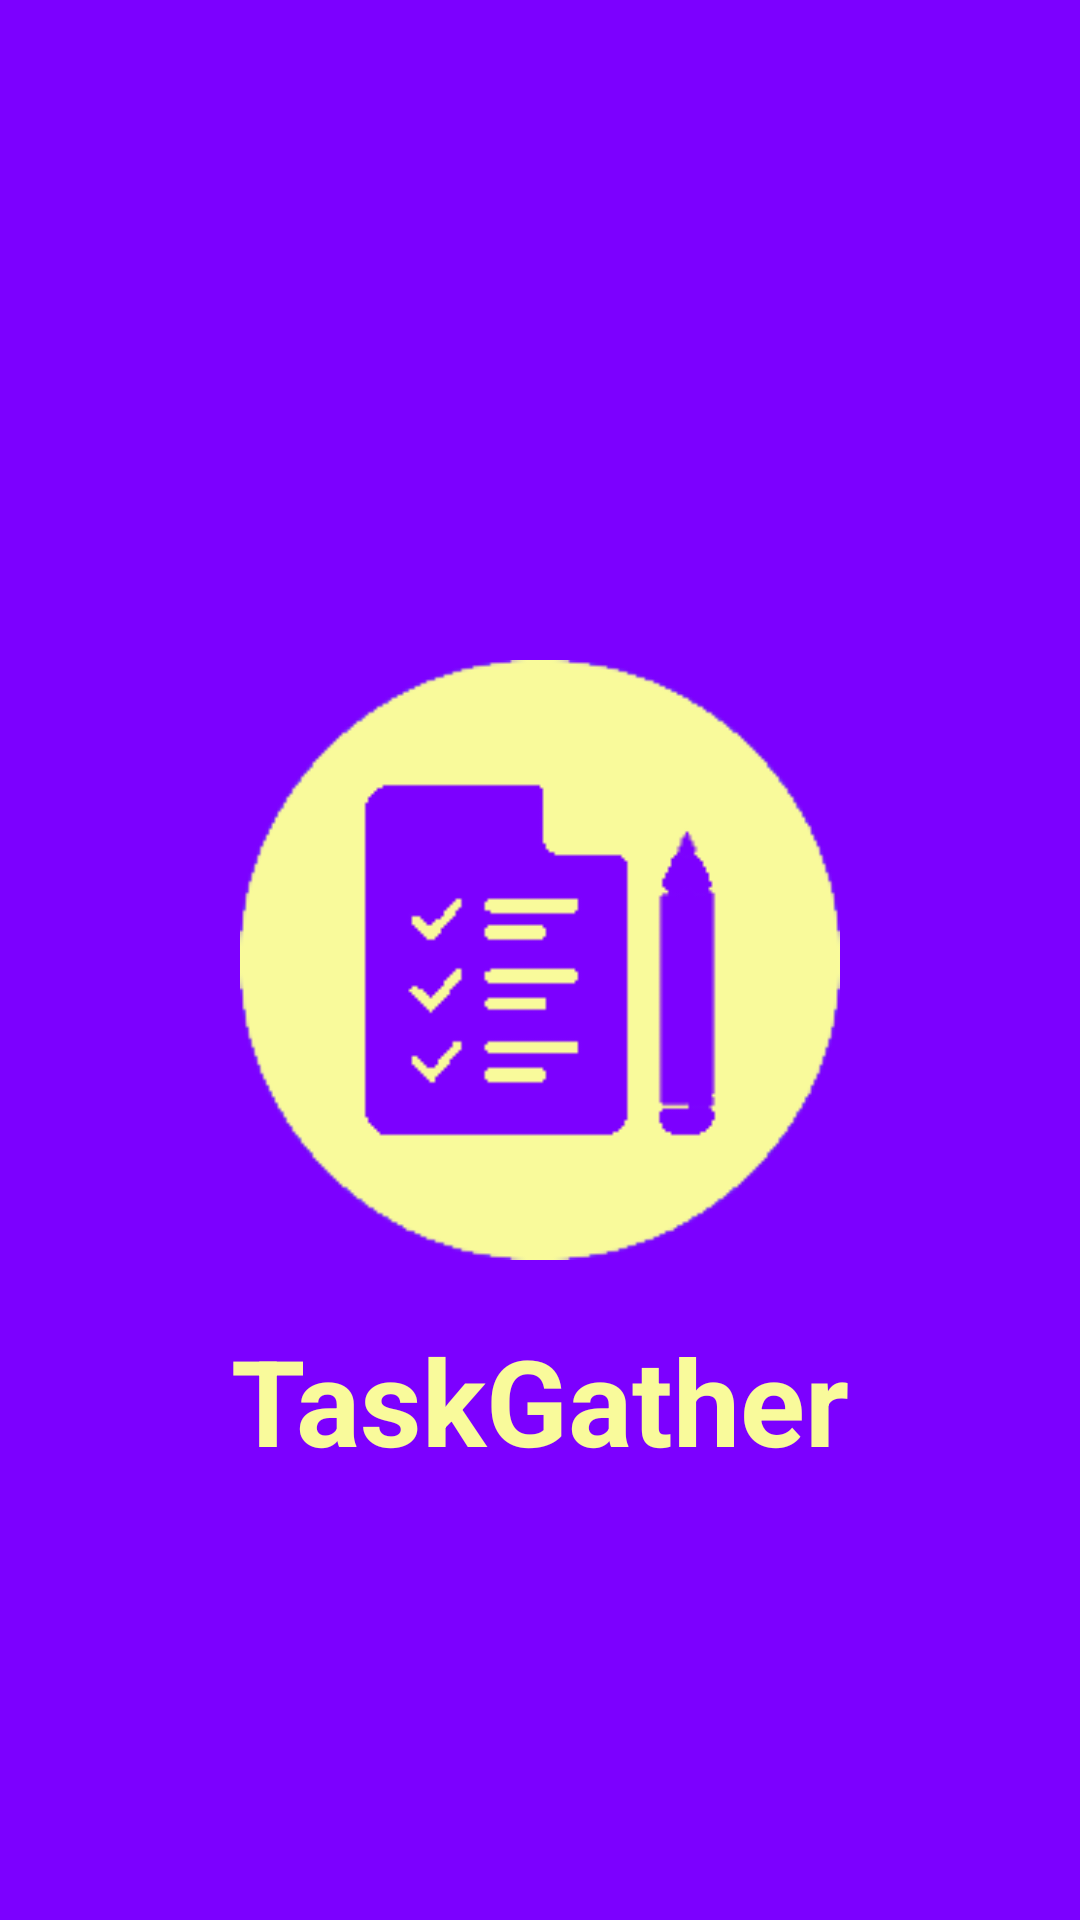

Android layout source for this screen:
<!-- AndroidManifest.xml: application theme Theme.MyTheme -->
<!-- res/layout/activity_splash_screen.xml -->
<?xml version="1.0" encoding="utf-8"?>
<RelativeLayout xmlns:android="http://schemas.android.com/apk/res/android"
    xmlns:app="http://schemas.android.com/apk/res-auto"
    xmlns:tools="http://schemas.android.com/tools"
    android:layout_width="match_parent"
    android:layout_height="match_parent"
    android:background="@color/Orange"
    tools:context=".activities.SplashActivity">

    <ImageView
        android:id="@+id/image"
        android:layout_width="200dp"
        android:layout_height="200dp"
        android:layout_centerInParent="true"
        android:src="@drawable/empty_view_bg_2"/>

    <TextView
        android:layout_width="match_parent"
        android:layout_height="wrap_content"
        android:text="TaskGather"
        android:layout_below="@+id/image"
        android:gravity="center"
        android:layout_marginTop="20dp"
        android:textSize="40dp"
        android:textColor="@color/Yellow"
        android:textStyle="bold"/>

</RelativeLayout>
<!-- resources referenced by this layout -->
<resources>
  <color name="Orange">#7C00FF</color>
  <color name="Yellow">#F9FA9B</color>
  <!-- drawable empty_view_bg_2: png bitmap (drawable-v24, 9225 bytes) -->
  <style name="Theme.MyTheme" parent="Theme.MaterialComponents.DayNight.DarkActionBar">
          
          <item name="colorPrimary">@color/Orange</item>
          <item name="colorPrimaryDark">@color/black</item>
          <item name="colorAccent">@color/Yellow</item>
      </style>
  <color name="black">#FF000000</color>
</resources>
